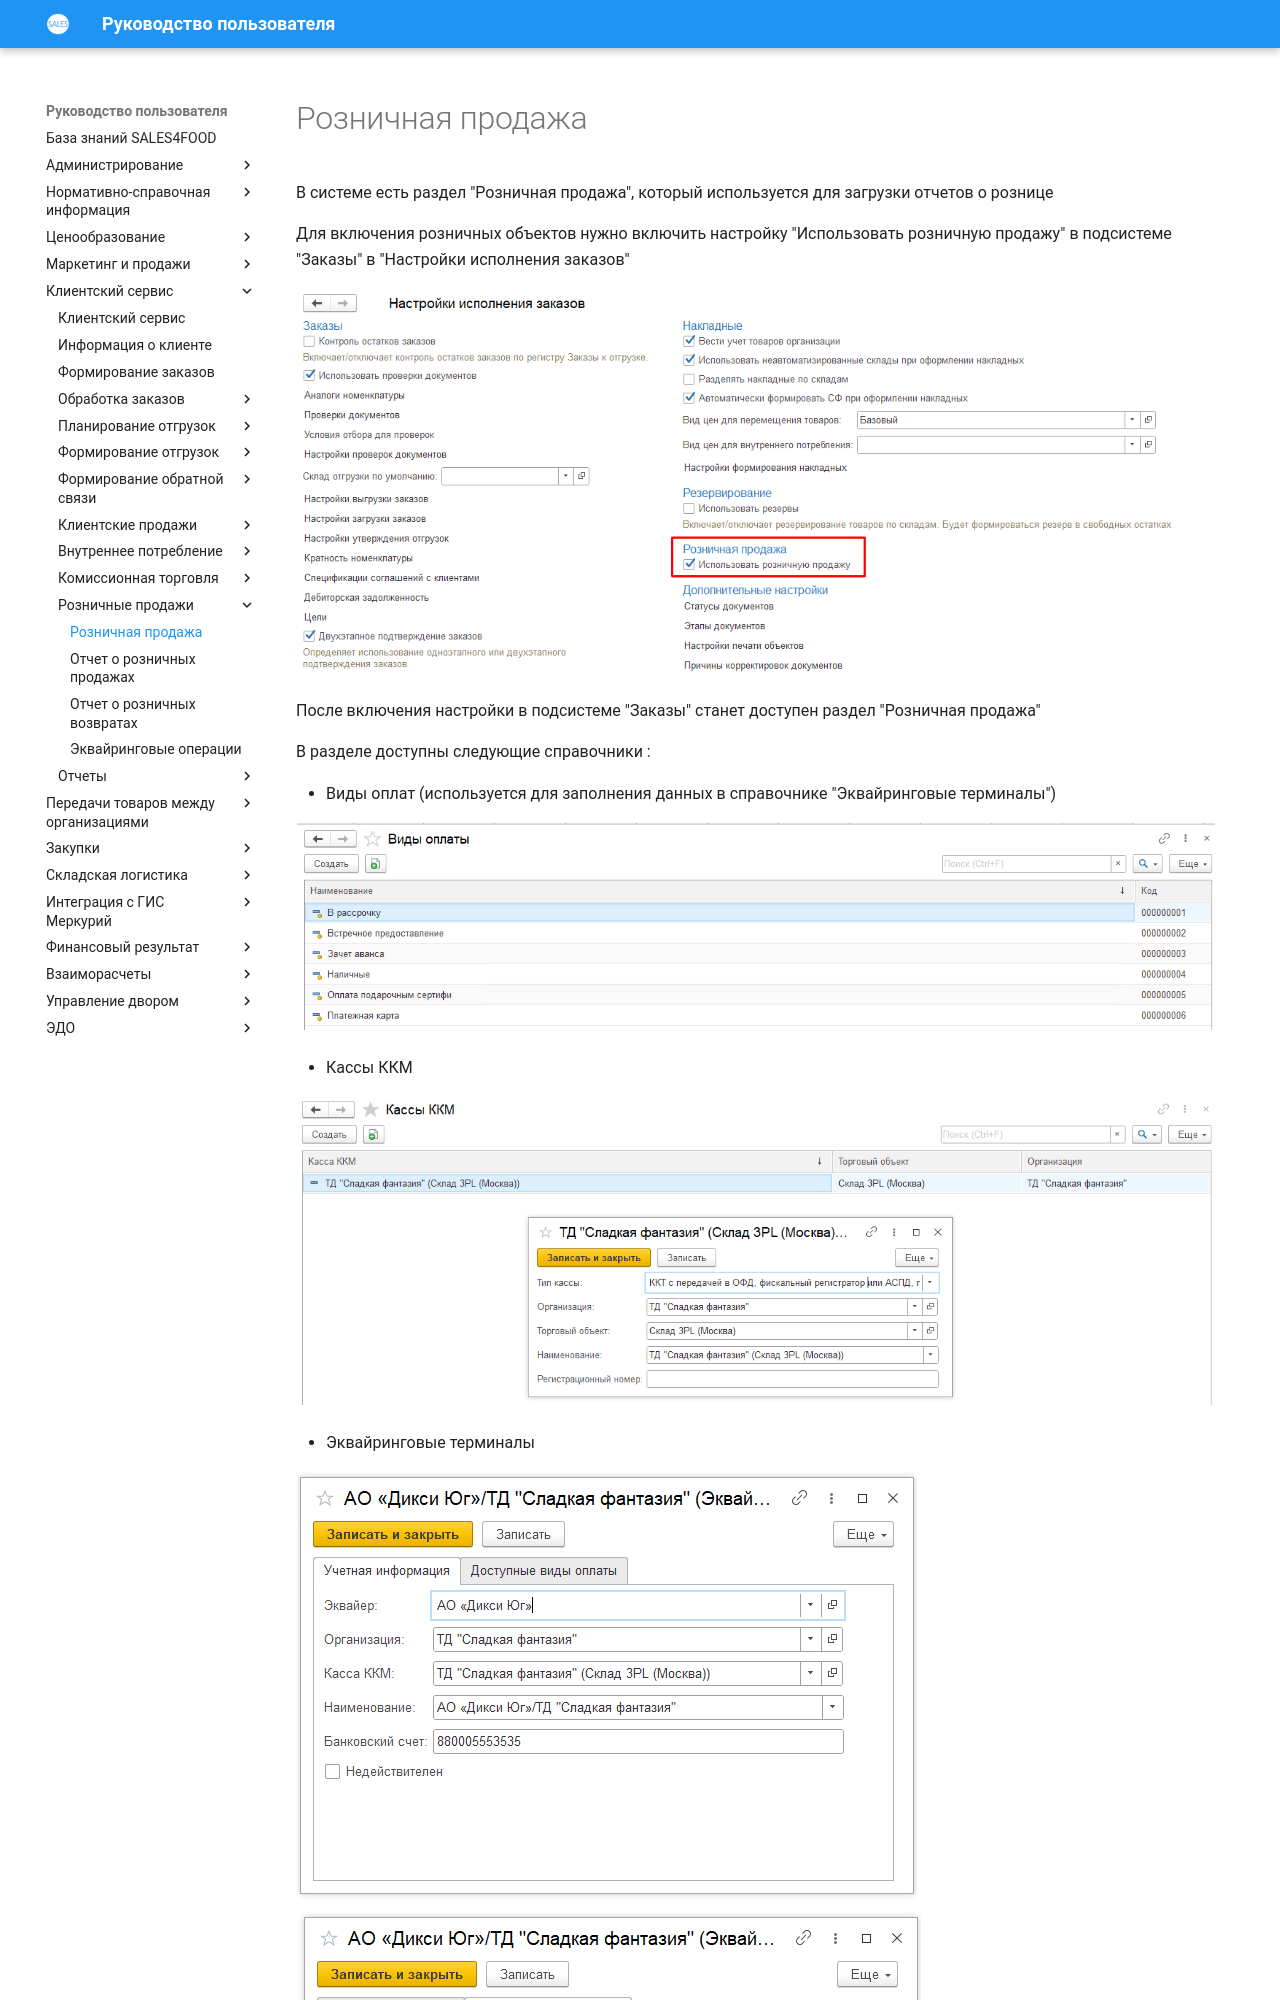

repository: Konstanta-it/sales4food · page: CustomerService/Retail/Retail/index.html · generator: mkdocs

# Розничная продажа

В системе есть раздел "Розничная продажа", который используется для загрузки отчетов о рознице  

Для включения розничных объектов нужно включить настройку "Использовать розничную продажу" в подсистеме "Заказы" в "Настройки исполнения заказов"

![1]

После включения настройки в подсистеме "Заказы" станет доступен раздел "Розничная продажа"

В разделе доступны следующие справочники :  

- Виды оплат (используется для заполнения данных в справочнике "Эквайринговые терминалы")   

![2]

- Кассы ККМ  

![3]

- Эквайринговые терминалы  

![4]  
![5]
